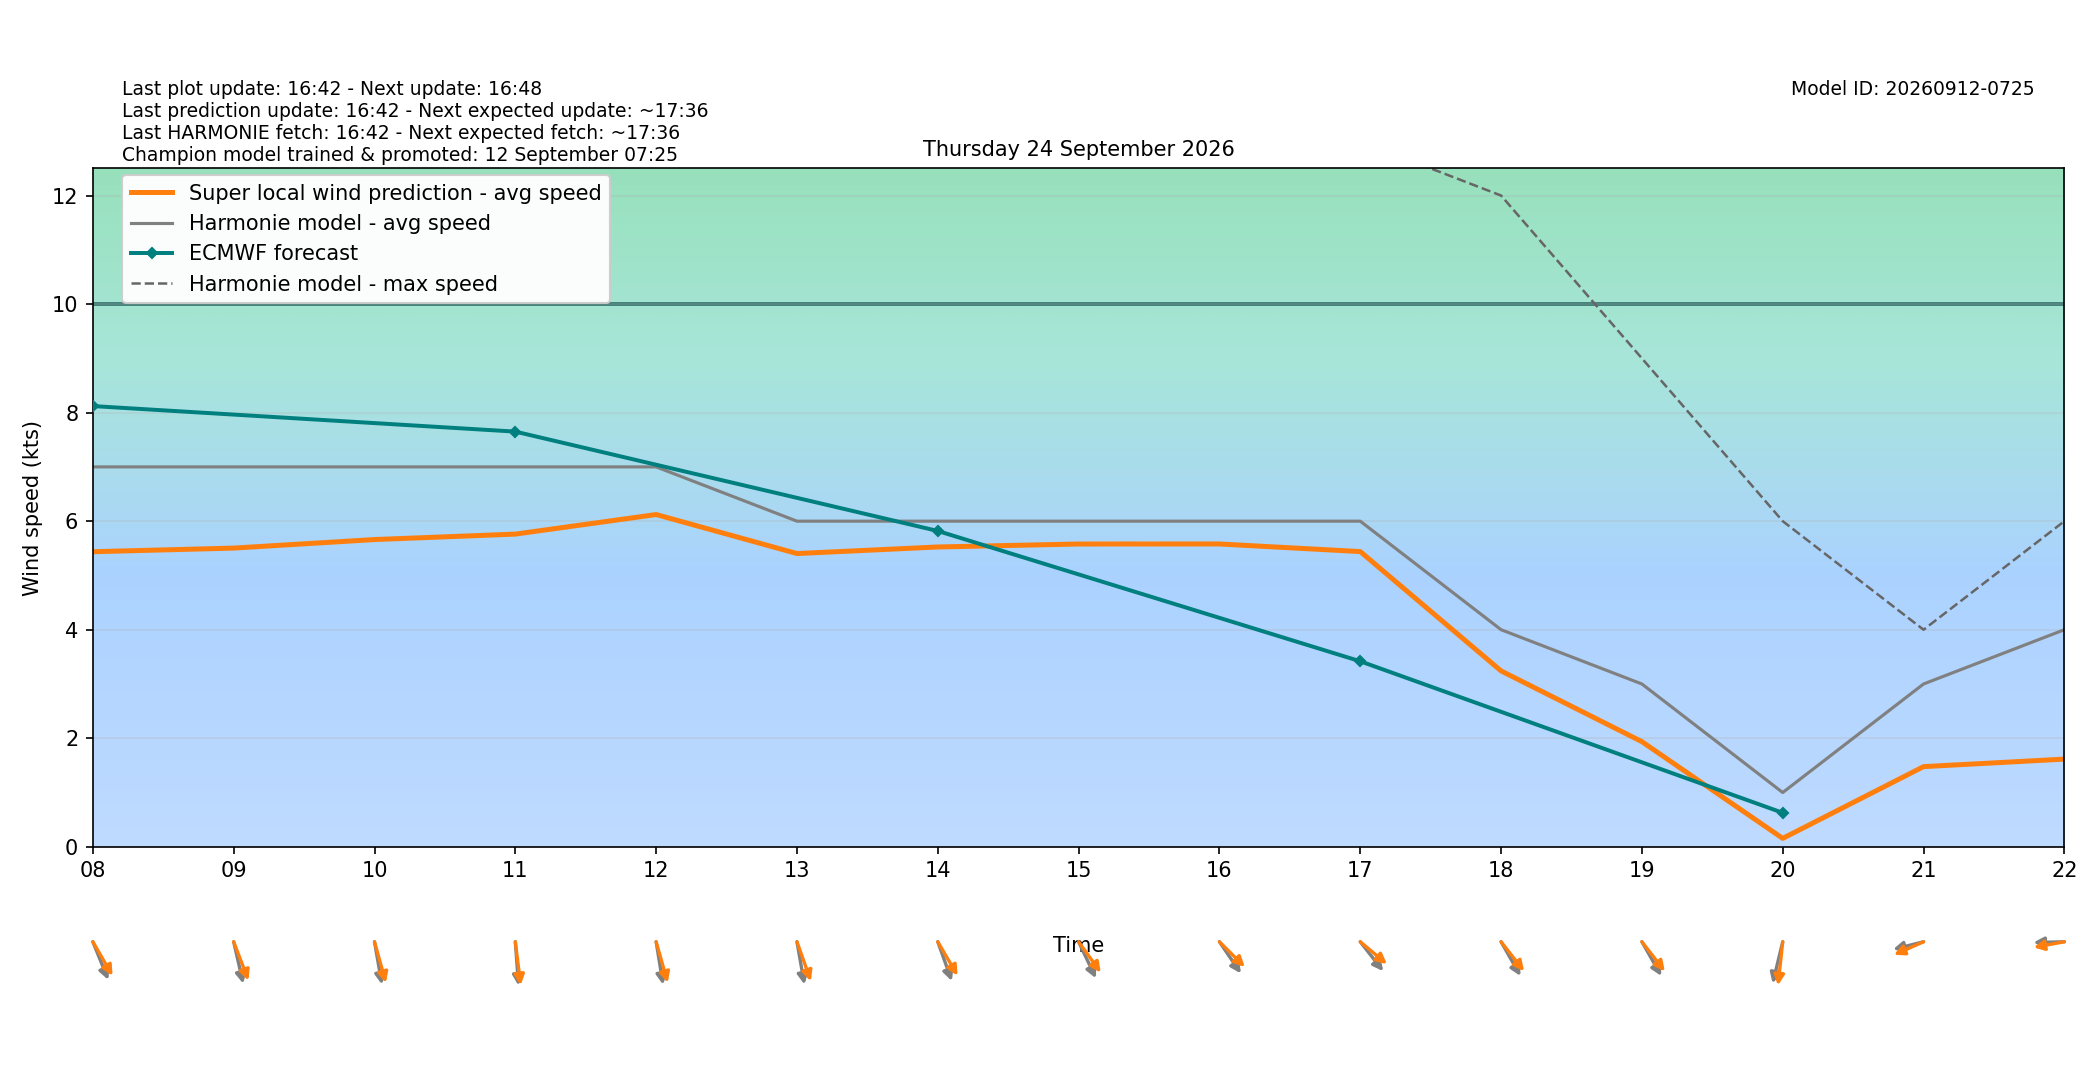

Data behind this chart, as committed beside it:
target_time_utc, target_time_local, hour_utc, hour_local, forecast_wind_speed, forecast_wind_min, forecast_wind_max, lstm_pred_wind_speed, delta_speed_lstm_minus_forecast, forecast_wind_dir_deg, lstm_pred_wind_dir_deg, delta_dir_lstm_minus_forecast
2026-09-23T22:00:00Z, 2026-09-24T00:00:00+0200, 22, 00, 9.0, 9.0, 21.0, 7.166, -1.834, 346.0, 340.8, -5.186
2026-09-23T23:00:00Z, 2026-09-24T01:00:00+0200, 23, 01, 9.0, 9.0, 18.0, 6.966, -2.034, 340.0, 334.8, -5.205
2026-09-24T00:00:00Z, 2026-09-24T02:00:00+0200, 00, 02, 8.0, 8.0, 15.0, 5.863, -2.137, 336.0, 329.7, -6.283
2026-09-24T01:00:00Z, 2026-09-24T03:00:00+0200, 01, 03, 9.0, 9.0, 16.0, 6.76, -2.24, 337.0, 330.4, -6.558
2026-09-24T02:00:00Z, 2026-09-24T04:00:00+0200, 02, 04, 9.0, 9.0, 16.0, 6.772, -2.228, 336.0, 329.8, -6.233
2026-09-24T03:00:00Z, 2026-09-24T05:00:00+0200, 03, 05, 7.0, 7.0, 15.0, 5.167, -1.833, 330.0, 322.9, -7.064
2026-09-24T04:00:00Z, 2026-09-24T06:00:00+0200, 04, 06, 6.0, 6.0, 13.0, 4.304, -1.696, 330.0, 324.2, -5.787
2026-09-24T05:00:00Z, 2026-09-24T07:00:00+0200, 05, 07, 7.0, 7.0, 12.0, 5.218, -1.782, 328.0, 320, -7.985
2026-09-24T06:00:00Z, 2026-09-24T08:00:00+0200, 06, 08, 7.0, 7.0, 13.0, 5.437, -1.563, 330.0, 320.5, -9.492
2026-09-24T07:00:00Z, 2026-09-24T09:00:00+0200, 07, 09, 7.0, 7.0, 13.0, 5.504, -1.496, 342.0, 331.5, -10.47
2026-09-24T08:00:00Z, 2026-09-24T10:00:00+0200, 08, 10, 7.0, 7.0, 13.0, 5.661, -1.339, 346.0, 338.5, -7.497
2026-09-24T09:00:00Z, 2026-09-24T11:00:00+0200, 09, 11, 7.0, 7.0, 13.0, 5.762, -1.238, 354.0, 350, -3.964
2026-09-24T10:00:00Z, 2026-09-24T12:00:00+0200, 10, 12, 7.0, 7.0, 14.0, 6.122, -0.8779, 347.0, 338.1, -8.9
2026-09-24T11:00:00Z, 2026-09-24T13:00:00+0200, 11, 13, 6.0, 6.0, 14.0, 5.403, -0.5966, 346.0, 333.3, -12.67
2026-09-24T12:00:00Z, 2026-09-24T14:00:00+0200, 12, 14, 6.0, 6.0, 13.0, 5.524, -0.4755, 333.0, 320.3, -12.69
2026-09-24T13:00:00Z, 2026-09-24T15:00:00+0200, 13, 15, 6.0, 6.0, 13.0, 5.579, -0.4208, 326.0, 314.4, -11.63
2026-09-24T14:00:00Z, 2026-09-24T16:00:00+0200, 14, 16, 6.0, 6.0, 13.0, 5.58, -0.4203, 316.0, 305, -10.97
2026-09-24T15:00:00Z, 2026-09-24T17:00:00+0200, 15, 17, 6.0, 6.0, 13.0, 5.44, -0.5603, 312.0, 300.5, -11.54
2026-09-24T16:00:00Z, 2026-09-24T18:00:00+0200, 16, 18, 4.0, 4.0, 12.0, 3.241, -0.7593, 321.0, 312.1, -8.886
2026-09-24T17:00:00Z, 2026-09-24T19:00:00+0200, 17, 19, 3.0, 3.0, 9.0, 1.937, -1.063, 321.0, 312.2, -8.755
2026-09-24T18:00:00Z, 2026-09-24T20:00:00+0200, 18, 20, 1.0, 1.0, 6.0, 0.1552, -0.8448, 19.0, 8.787, -10.21
2026-09-24T19:00:00Z, 2026-09-24T21:00:00+0200, 19, 21, 3.0, 3.0, 4.0, 1.477, -1.523, 80.0, 72.79, -7.212
2026-09-24T20:00:00Z, 2026-09-24T22:00:00+0200, 20, 22, 4.0, 4.0, 6.0, 1.616, -2.384, 89.0, 82.64, -6.356
2026-09-24T21:00:00Z, 2026-09-24T23:00:00+0200, 21, 23, 4.0, 4.0, 6.0, 1.49, -2.51, 108.0, 99.84, -8.157
